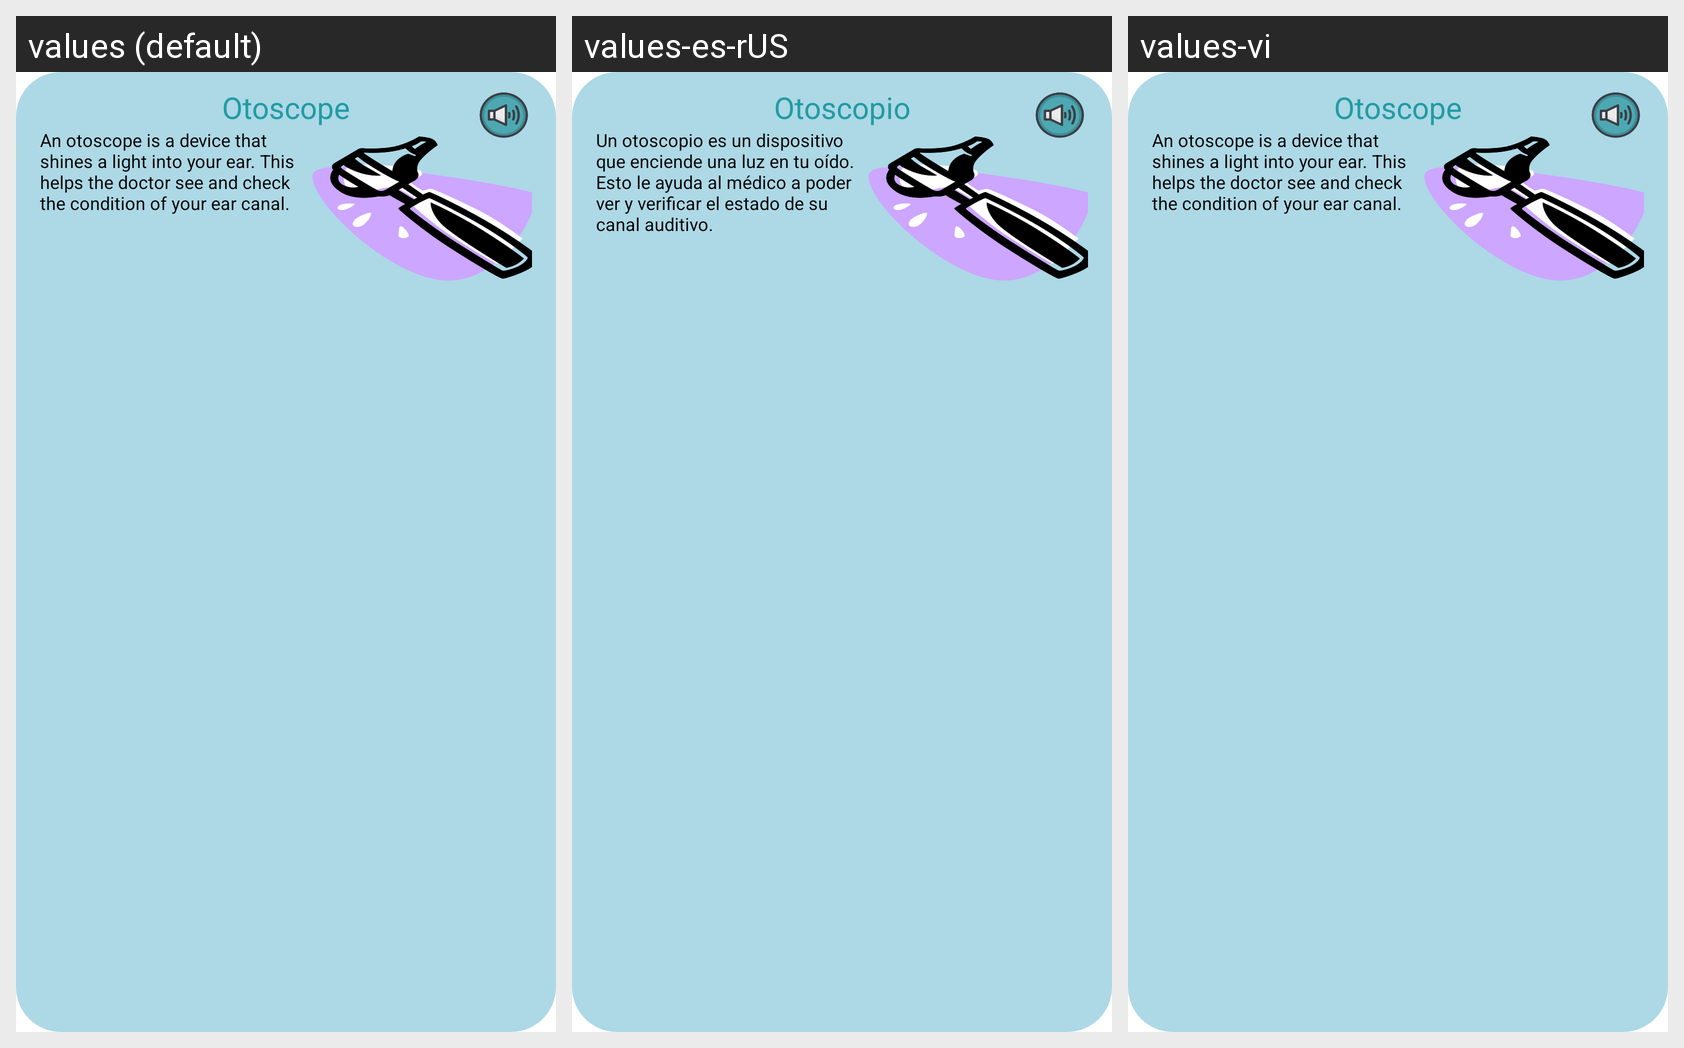

This grid shows one Android layout under several languages. Give, for every string resource on the screen, its name, the default text and each shown locale's text.
Android screen res/layout/activity_hr_otoscope.xml rendered under 3 locales, left to right: values (default), values-es-rUS, values-vi. Device: Nexus 5 (rendered at 1080×1920; each locale shown at half size, 540×960, under a caption strip naming it); theme Theme.KidMD.
Strings drawn on this screen, with the default value and each locale's value (text and hints the layout hard-codes, and strings that could not be matched under every locale, appear in the picture but are not listed):

otoscope
  values: Otoscope
  values-es-rUS: Otoscopio
  values-vi: Otoscope  [not translated; the default value is used]

otoscope_desc
  values: An otoscope is a device that shines a light into your ear. This helps the doctor see and check the condition of your ear canal.
  values-es-rUS: Un otoscopio es un dispositivo que enciende una luz en tu oído. Esto le ayuda al médico a poder ver y verificar el estado de su canal auditivo.
  values-vi: An otoscope is a device that shines a light into your ear. This helps the doctor see and check the condition of your ear canal.  [not translated; the default value is used]
